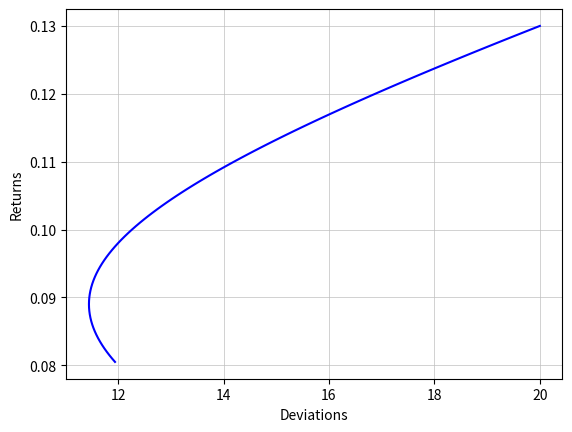

This figure's Python source:
'''
Created on Feb 20, 2011

[redacted]
'''
from matplotlib import pyplot
import math

class PlotPortfolio(object):
    ''' plot portfolio curve. only two are supported '''
    def __init__(self, labelReturnDeviations):
        ''' constructor '''
        self.labelReturnDeviations = labelReturnDeviations
        pyplot.rc('axes', grid=True)
        pyplot.rc('grid', color='0.75', linestyle='-', linewidth=0.5)

    def plot(self):
        ''' get average '''
        returns = []
        deviations = []
        portfolio1 = self.labelReturnDeviations[0]
        portfolio2 = self.labelReturnDeviations[1]

        for i in range(100):
            returns.append(portfolio1['return']*i/100 + portfolio2['return']*(100-i)/100)
            deviations.append(pow(portfolio1['deviation']*i/100, 2) + pow(portfolio2['deviation']*(100-i)/100, 2) + 2*(i/100)*((100-i)/100)*portfolio1['cov'])

        pyplot.plot([math.sqrt(deviation) for deviation in deviations], returns,'b-')
        pyplot.ylabel('Returns')
        pyplot.xlabel('Deviations')

        pyplot.show()

if __name__ == '__main__':
    plotPortfolio = PlotPortfolio([{'label':'bond', 'return':0.08, 'deviation':12, 'cov':72},
                                   {'label':'stock', 'return':0.13, 'deviation':20, 'cov':72}])
    plotPortfolio.plot()